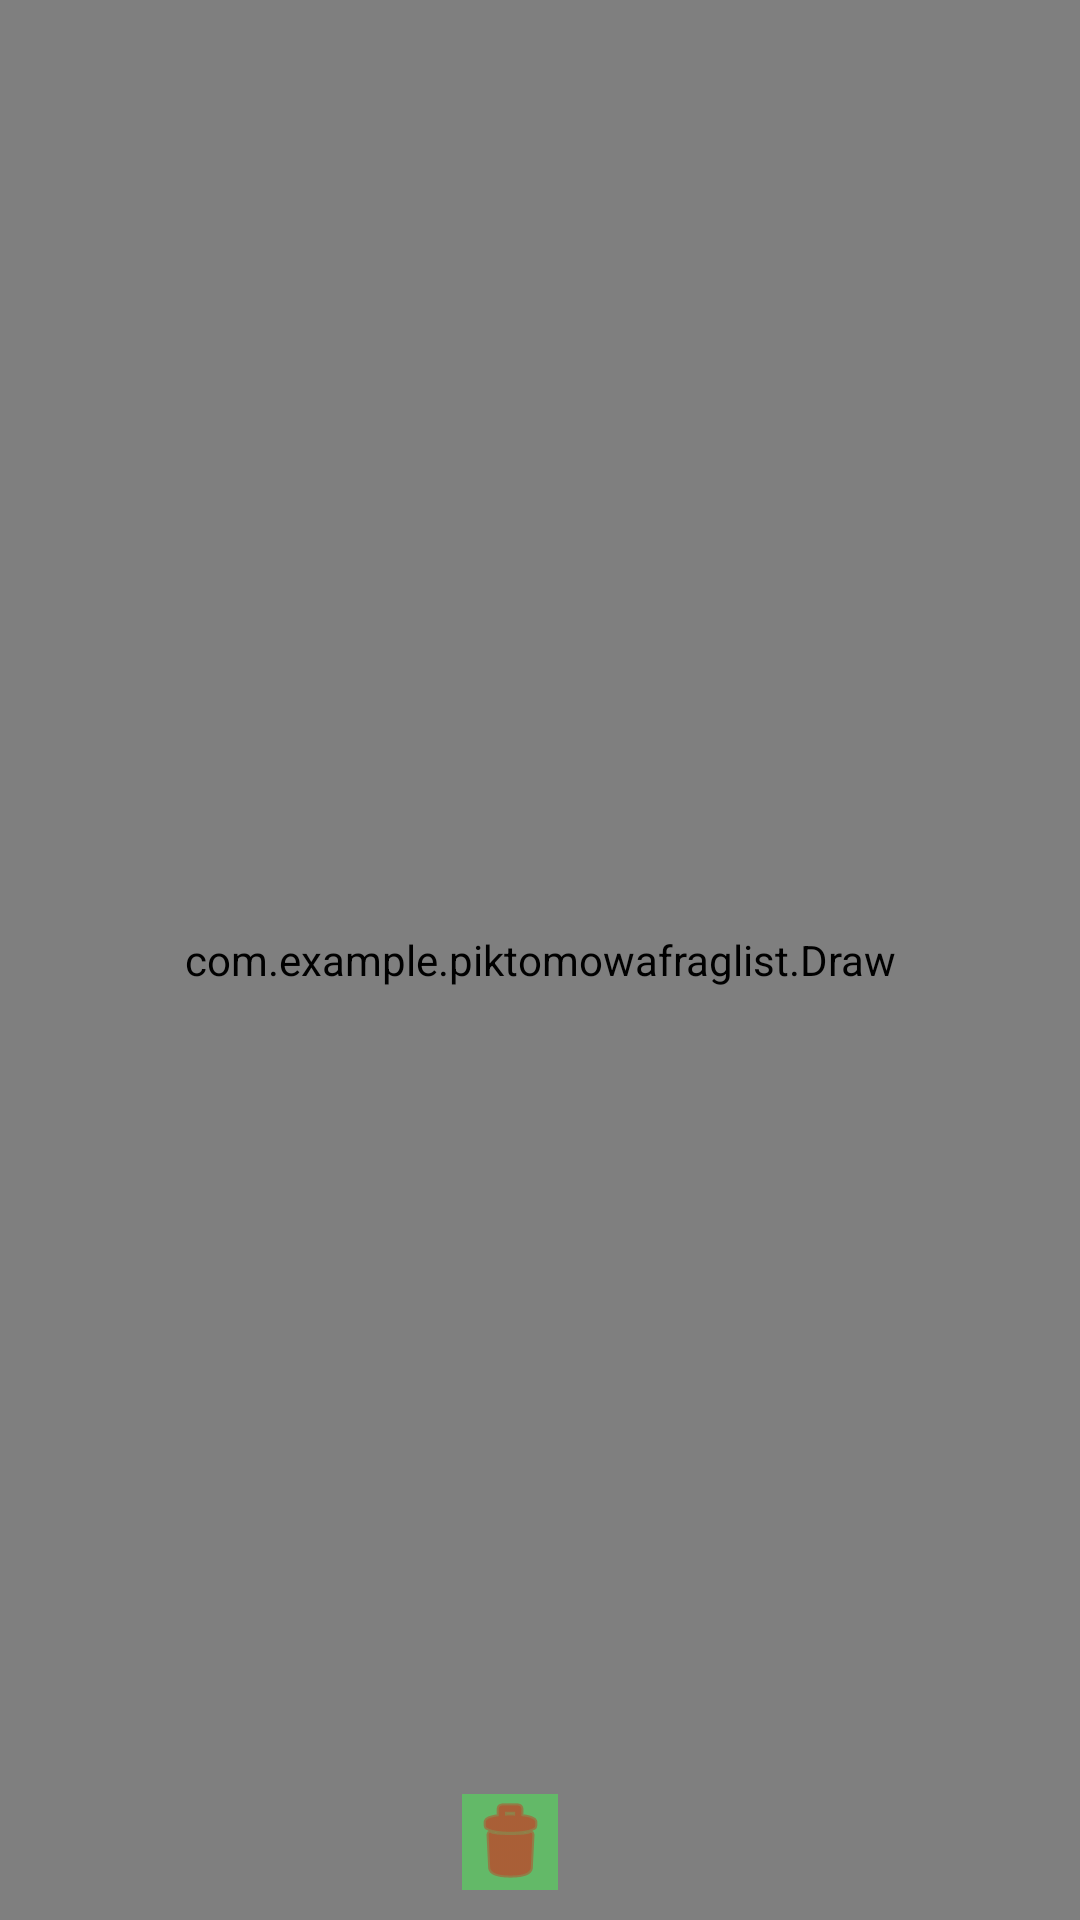

Write the Android layout XML for this screen, with the resource values it uses.
<!-- AndroidManifest.xml: application theme AppTheme -->
<!-- res/layout/activity_drawing.xml -->
<?xml version="1.0" encoding="utf-8"?>
<FrameLayout xmlns:android="http://schemas.android.com/apk/res/android"
    xmlns:app="http://schemas.android.com/apk/res-auto"
    xmlns:tools="http://schemas.android.com/tools"
    android:layout_width="match_parent"
    android:layout_height="match_parent"
    tools:context=".Drawing"
    android:background="@color/colorButtonReturn">

    <com.example.piktomowafraglist.Draw
        android:id="@+id/drawing"
        android:layout_width="match_parent"
        android:layout_height="match_parent"/>

    <ImageButton
        android:id="@+id/removeDrawing"
        android:layout_width="wrap_content"
        android:layout_height="wrap_content"
        android:layout_gravity="bottom|center"
        android:layout_marginEnd="10dp"
        android:layout_marginBottom="10dp"
        android:tint="@color/colorButtonDelete"
        android:onClick="onClick"
        android:background="@color/colorBackground"
        app:srcCompat="@android:drawable/ic_menu_delete" />

</FrameLayout>
<!-- resources referenced by this layout -->
<resources>
  <color name="colorBackground">#BF5ACC60</color>
  <color name="colorButtonDelete">#D82316</color>
  <color name="colorButtonReturn">#F5EDED</color>
  <style name="AppTheme" parent="Theme.AppCompat.Light.NoActionBar">
          
          <item name="colorPrimary">@color/colorPrimary</item>
          <item name="colorPrimaryDark">@color/colorPrimaryDark</item>
          <item name="colorAccent">@color/colorAccent</item>
      </style>
  <color name="colorPrimary">#008577</color>
  <color name="colorPrimaryDark">#00574B</color>
  <color name="colorAccent">#D81B60</color>
</resources>
